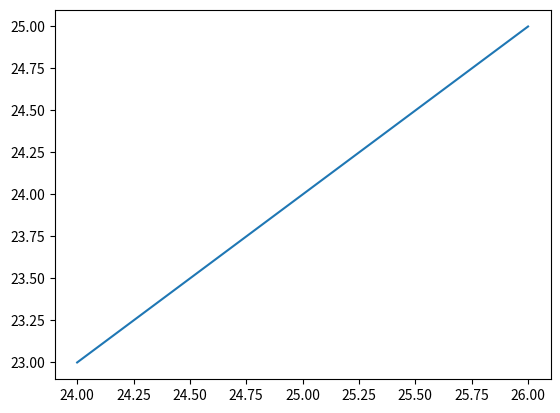

Python code for this plot:
import matplotlib.pyplot as plt 

x= [24,25,26] 
y= [23,24,25] 

plt.plot(x,y) 
plt.show()